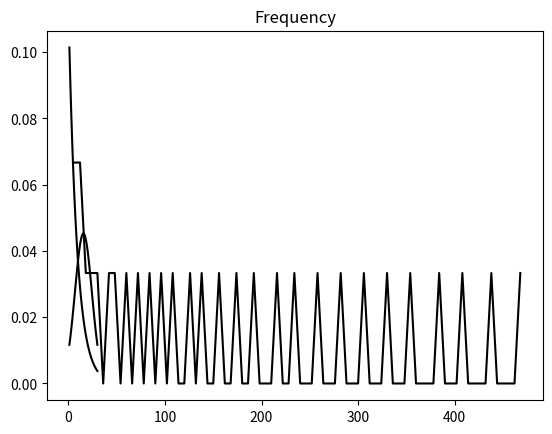

Here is the Python script that generated this plot:
from matplotlib import pyplot as plt
import numpy as np
from math import e, pi

msg = [1, 2, 3, 4, 5, 6, 7, 8, 9, 10, 11, 12, 13, 14, 15, 16, 17, 18, 19, 20, 21, 22, 23, 24, 25, 26, 27, 28, 29, 30]
sum =0
sq_sum =0
mean =0
mean_list  = []
var_list=[]
sum_list = []

adder = 0;

for t in range(30):
    adder+= msg[t]
    sum_list.append(adder)
j=0
var =0
var_list.append(0);

for i in msg:
    j+=1
    sum+=i
    sq_sum +=(i**2)
    mean = sum/j

    mean_list.append( sum/j)

j=0
for i in range(1, len(msg)):
    for k in range(i+1):
        var += (msg[k]-mean_list[i])**2
    var_list.append(var/(i))
    var=0

def exponential(x, var):

    lam = 1/(var**0.5)

    return lam *(e**(-1 * lam *x))

def gaussian(x, mean, var):
    d = 1/((2 *pi *var)**0.5)
    power = -1 *((x-mean)**2)/(2*var)

    return d*(e**power)


exponential_list =[]
gaussian_list =[]
# ********************************************************
inp = 30
print(mean_list[inp-1])
print(var_list[inp-1])

dif = 6
# ********************************************************

head = 0
tail = dif
gap_identifier =[]
gap =0
h =0
u=0

upper = (sum_list[-1] %5) +sum_list[-1] +5

while(u< upper and h<30):
    if sum_list[h]>=head and sum_list[h]< tail:
        gap+=1
        h+=1
        u+=1
        continue

    gap_identifier.append(gap)
    gap=0
    head+=dif
    tail+=dif

gap_identifier.append(gap)

new_gap_identifier = []

for item in gap_identifier:
    new_gap_identifier.append((item)/30)


last_x_axis = []

for ite in range(1, len(gap_identifier)+1):
    last_x_axis.append(ite * dif)

for k in range(inp):
    exponential_list.append(exponential(msg[k], var_list[inp-1]))
    gaussian_list.append(gaussian(msg[k],mean_list[inp-1], var_list[inp-1]))


plt.plot(msg, exponential_list, color = "black")
plt.title("Exponential PDF")
plt.show()

plt.plot(msg, gaussian_list, color = "black")
plt.title("Normal PDF")
plt.show()

plt.plot(last_x_axis,new_gap_identifier, color = "black")
plt.title("Frequency")
plt.show()
